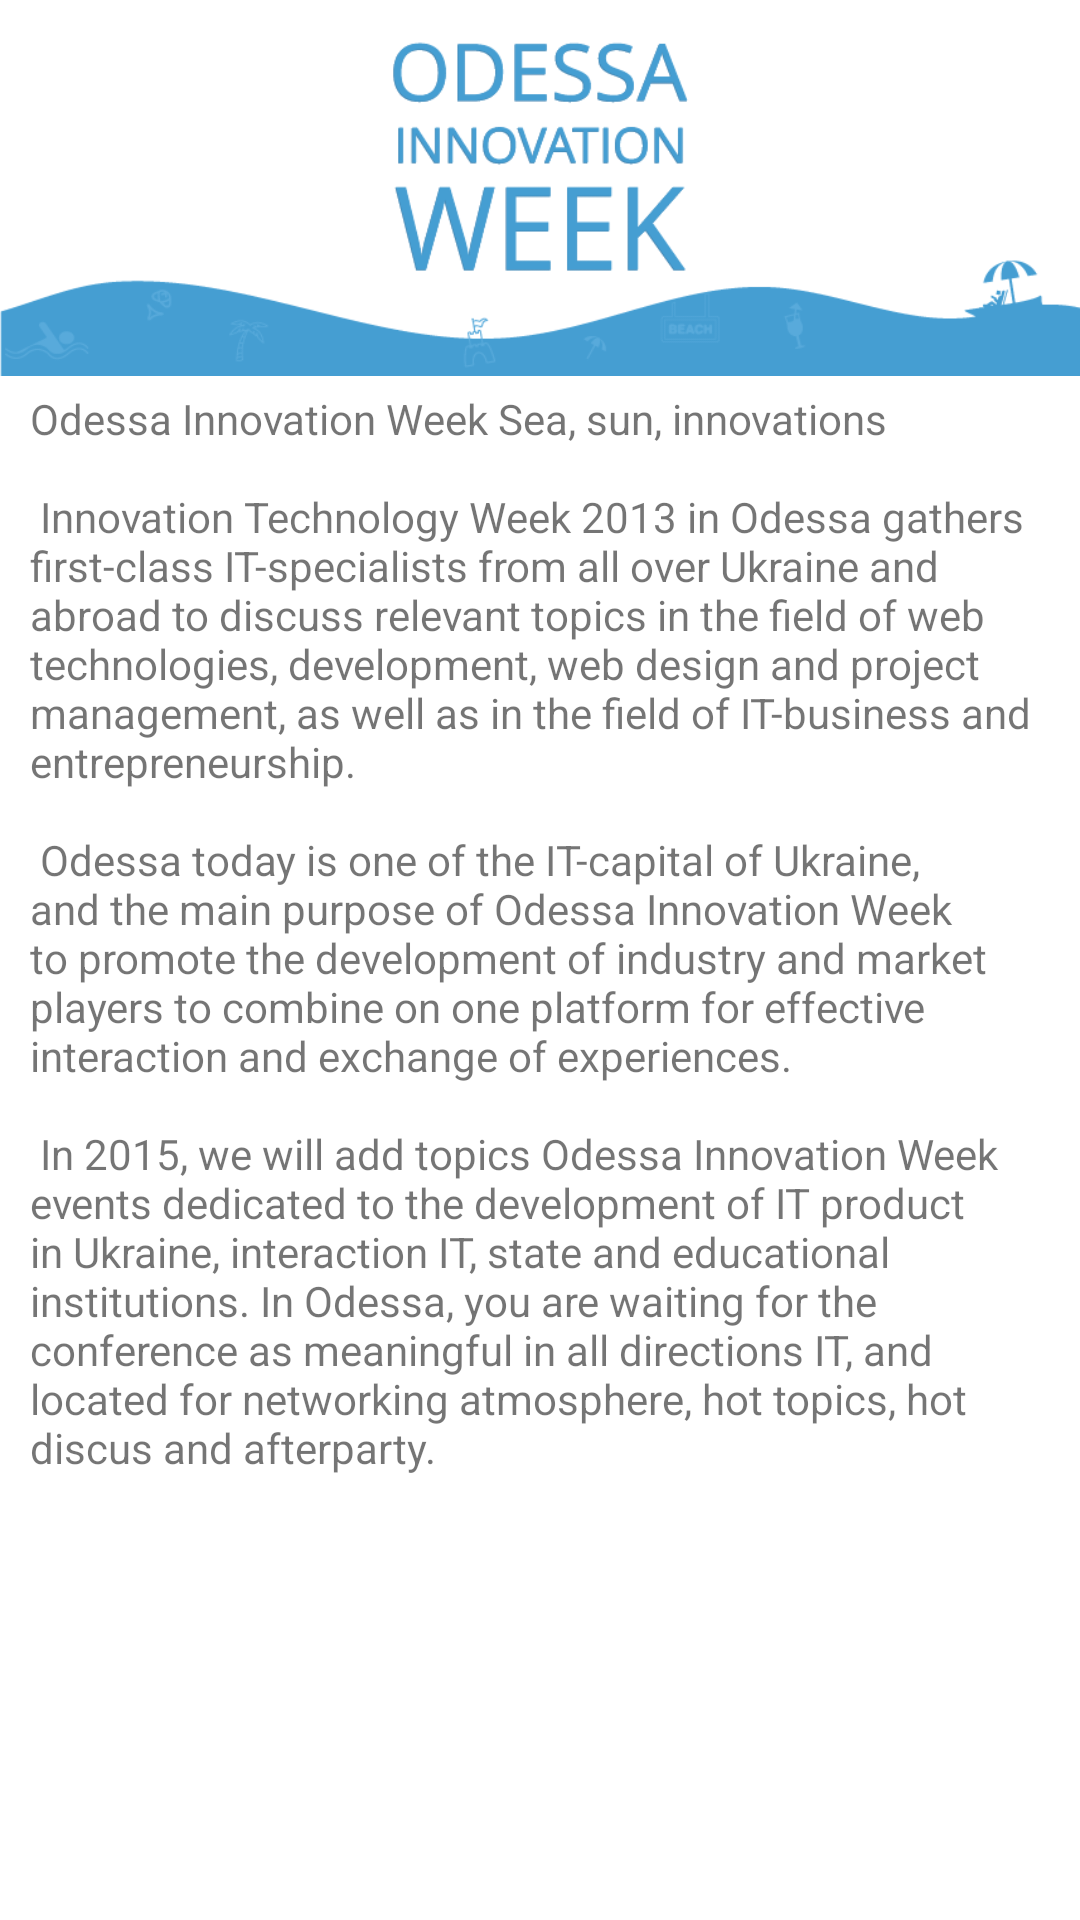

Reconstruct the res/layout file that produces this screen, plus the resources it refers to.
<!-- AndroidManifest.xml: application theme AppTheme -->
<!-- res/layout/fragment_about.xml -->
<LinearLayout
    xmlns:android="http://schemas.android.com/apk/res/android"
    xmlns:tools="http://schemas.android.com/tools"
    android:layout_width="match_parent"
    android:layout_height="match_parent"
    tools:context="com.mycompany.oiw.AboutFragment"
    android:orientation="vertical"

    >


    <ImageView
    android:layout_marginTop="0dp"
    android:layout_width="wrap_content"
    android:layout_height="130dp"
    android:src="@drawable/gl"/>

    <TextView
        android:layout_width="fill_parent"
        android:layout_height="fill_parent"
        android:text="@string/about_content"
        android:layout_marginLeft="10dp"
        android:layout_marginRight="10dp"/>

</LinearLayout>
<!-- resources referenced by this layout -->
<resources>
  <!-- drawable gl: png bitmap (drawable, 24634 bytes) -->
  <string name="about_content">Odessa Innovation Week
  Sea, sun, innovations
  \n \n
  Innovation Technology Week 2013 in Odessa gathers first-class IT-specialists from all over Ukraine and abroad to discuss relevant topics in the field of web technologies, development, web design and project management, as well as in the field of IT-business and entrepreneurship.
  \n  \n
  Odessa today is one of the IT-capital of Ukraine, and the main purpose of Odessa Innovation Week to promote the development of industry and market players to combine on one platform for effective interaction and exchange of experiences.
  \n \n
  In 2015, we will add topics Odessa Innovation Week events dedicated to the development of IT product in Ukraine, interaction IT, state and educational institutions.
  In Odessa, you are waiting for the conference as meaningful in all directions IT, and located for networking atmosphere, hot topics, hot discus and afterparty.</string>
</resources>
